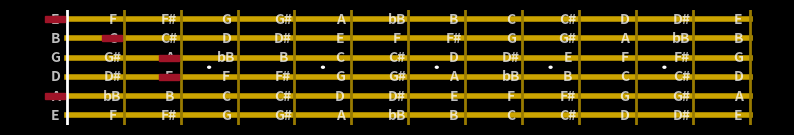

This chart was generated by the following Python code:
import matplotlib.pyplot as plt
from matplotlib.patches import Rectangle, Circle, Ellipse


def draw_fretboard(show_notes=True, chord=[[0,0]]):
    chromatic_scale = ['C', 'C#', 'D', 'D#', 'E', 'F', 'F#', 'G', 'G#', 'A', 'bB', 'B']
    
    fig, ax = plt.subplots(figsize=(10, 1.5), facecolor='black')  # Adjust size to fit your layout
    num_frets = 12  # Number of frets on the guitar fretboard
    num_strings = 6

    # Draw the strings y-coordinates
    for string in range(num_strings):
        ax.plot([0, num_frets], [string, string], color=(0.8, 0.643, 0.0), lw=4)  # Line width as string thickness

    # Draw the frets x-coordinates
    ax.plot([0, 0], [-0.5, 5.5], color='white', lw=2)  # fret 0 is white 
    for fret in range(1,num_frets + 1):
        ax.plot([fret, fret], [-0.5, 5.5], color=(0.6, 0.482, 0.0), lw=2)  # Line width as fret thickness

    # Draw circles on 3rd, 5th, 7th, 9th and 11th fret
    for i in range(5):
        circle = Ellipse((2.5+2*i, 2.5), width=0.05, height=0.1, color='white', edgecolor='black')  # Adjust position and radius as needed
        ax.add_patch(circle)

    # Optionally add notes
    if show_notes:
        notes = ['E', 'A', 'D', 'G', 'B', 'E']  # Open string notes for standard tuning
        for string in range(6):
            start_note = notes[string]
            start_index = chromatic_scale.index(start_note)

            for fret in range(num_frets + 1):
                note_index = (start_index + fret) % 12 
                note = chromatic_scale[note_index]    
                ax.text(fret-0.2, string, note, color='white', ha='center', va='center', fontweight='bold', alpha=0.75)
    
    highlighted_notes = chord
    for highlighted_note in highlighted_notes:
        # Add the rectangle patch to highlight the segment
        highlight_fret = highlighted_note[0]
        highlight_string = highlighted_note[1]
        highlight_width = 0.38          #golden ratio
        highlight_height = 0.3
        ax.add_patch(Rectangle((highlight_fret-highlight_width, highlight_string - highlight_height/2), highlight_width-0.025, highlight_height, color=(0.627, 0.078, 0.157), alpha=1.0, zorder=3))
    

#wine red color=(0.627, 0.078, 0.157)
    ax.set_ylim(-0.5, 5.5)
    ax.axis('off')  # Hide axes
    
    return fig

chord1=[[0,0],[1,1],[3,4]]
a_minor = [[0,1],[2,2],[2,3],[1,4],[0,5]]
draw_fretboard(show_notes=True,chord = a_minor)
plt.show()